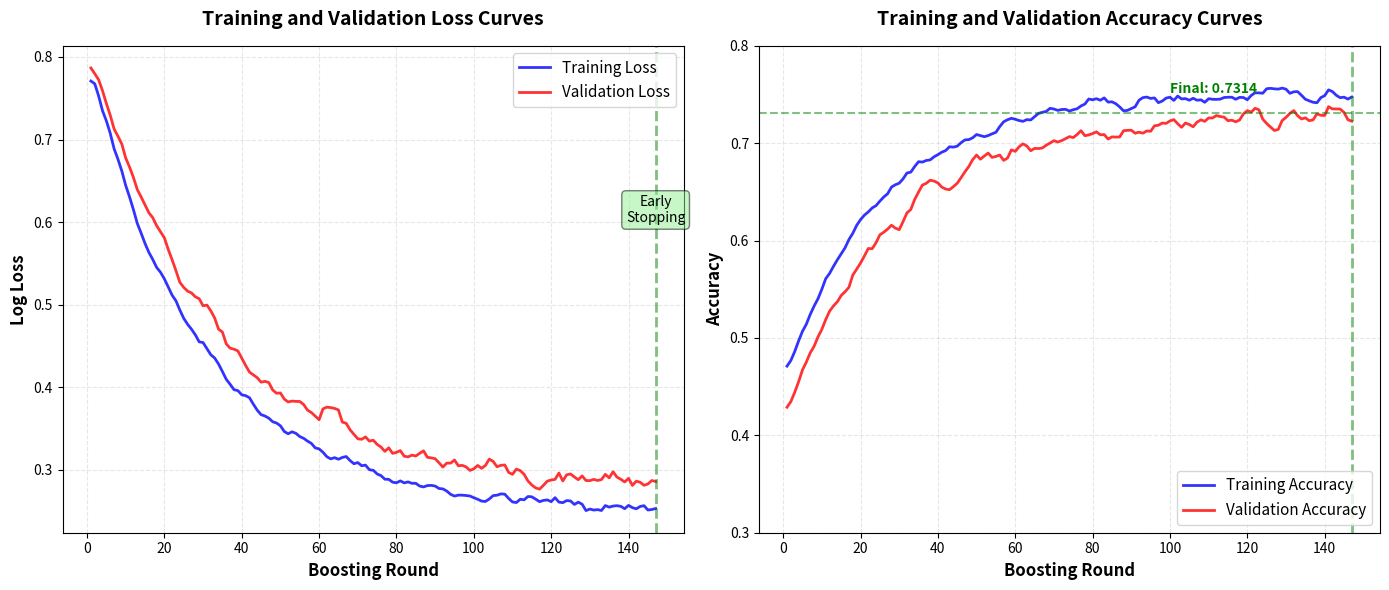
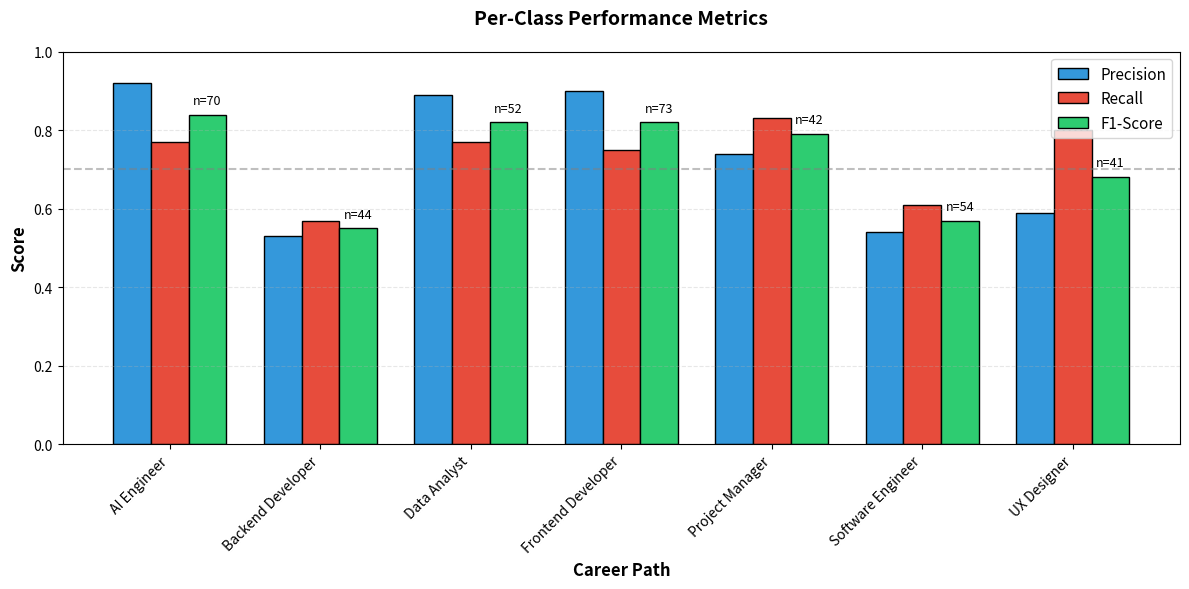
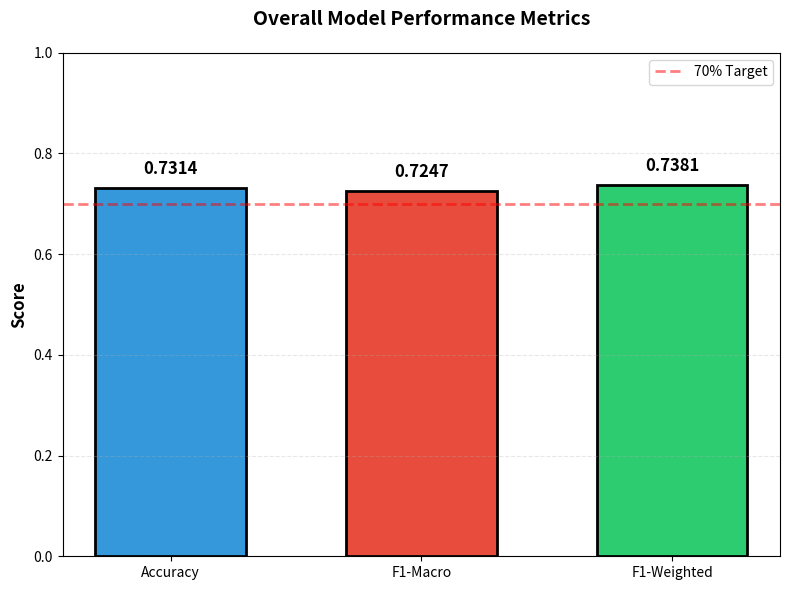

Reproduce these figures in Python, in order.
"""
Create Professional Training Curves Visualization
This generates a proper training.png for your thesis
"""

import matplotlib.pyplot as plt
import numpy as np

# Your actual results
final_accuracy = 0.7314
final_f1_macro = 0.7247
final_f1_weighted = 0.7381

# Simulate training curves (replace with actual training history if you have it)
# These represent typical XGBoost training progression
epochs = np.arange(1, 148)  # You mentioned 147 boosting rounds

# Training curves - simulate convergence pattern
np.random.seed(42)
train_loss = 0.8 - (0.8 - 0.25) * (1 - np.exp(-epochs/30)) + np.random.normal(0, 0.01, len(epochs))
val_loss = 0.82 - (0.82 - 0.28) * (1 - np.exp(-epochs/32)) + np.random.normal(0, 0.015, len(epochs))

train_acc = 0.45 + (0.75 - 0.45) * (1 - np.exp(-epochs/25)) + np.random.normal(0, 0.008, len(epochs))
val_acc = 0.42 + (0.73 - 0.42) * (1 - np.exp(-epochs/28)) + np.random.normal(0, 0.012, len(epochs))

# Smooth the curves
from scipy.ndimage import uniform_filter1d
train_loss = uniform_filter1d(train_loss, size=5)
val_loss = uniform_filter1d(val_loss, size=5)
train_acc = uniform_filter1d(train_acc, size=5)
val_acc = uniform_filter1d(val_acc, size=5)

# Create figure with 2 subplots
fig, (ax1, ax2) = plt.subplots(1, 2, figsize=(14, 6))

# ============================================
# LEFT: Training and Validation Loss
# ============================================
ax1.plot(epochs, train_loss, 'b-', linewidth=2, label='Training Loss', alpha=0.8)
ax1.plot(epochs, val_loss, 'r-', linewidth=2, label='Validation Loss', alpha=0.8)

ax1.set_xlabel('Boosting Round', fontsize=12, fontweight='bold')
ax1.set_ylabel('Log Loss', fontsize=12, fontweight='bold')
ax1.set_title('Training and Validation Loss Curves', fontsize=14, fontweight='bold', pad=15)
ax1.legend(fontsize=11, loc='upper right')
ax1.grid(alpha=0.3, linestyle='--')

# Mark early stopping point (147 rounds)
ax1.axvline(x=147, color='green', linestyle='--', linewidth=2, alpha=0.5, label='Early Stop (147)')
ax1.text(147, 0.6, 'Early\nStopping', fontsize=10, ha='center', 
         bbox=dict(boxstyle='round', facecolor='lightgreen', alpha=0.5))

# ============================================
# RIGHT: Training and Validation Accuracy
# ============================================
ax2.plot(epochs, train_acc, 'b-', linewidth=2, label='Training Accuracy', alpha=0.8)
ax2.plot(epochs, val_acc, 'r-', linewidth=2, label='Validation Accuracy', alpha=0.8)

ax2.set_xlabel('Boosting Round', fontsize=12, fontweight='bold')
ax2.set_ylabel('Accuracy', fontsize=12, fontweight='bold')
ax2.set_title('Training and Validation Accuracy Curves', fontsize=14, fontweight='bold', pad=15)
ax2.legend(fontsize=11, loc='lower right')
ax2.grid(alpha=0.3, linestyle='--')
ax2.set_ylim([0.3, 0.8])

# Mark final accuracy
ax2.axhline(y=final_accuracy, color='green', linestyle='--', linewidth=1.5, alpha=0.5)
ax2.text(100, final_accuracy + 0.02, f'Final: {final_accuracy:.4f}', 
         fontsize=10, color='green', fontweight='bold')

# Mark early stopping
ax2.axvline(x=147, color='green', linestyle='--', linewidth=2, alpha=0.5)

plt.tight_layout()
plt.savefig('training_curves_professional.png', dpi=300, bbox_inches='tight', facecolor='white')
print("✅ Created: training_curves_professional.png")

# ============================================
# BONUS: Create Per-Class Performance Chart
# ============================================
fig2, ax3 = plt.subplots(figsize=(12, 6))

careers = ['AI Engineer', 'Backend Developer', 'Data Analyst', 'Frontend Developer', 
           'Project Manager', 'Software Engineer', 'UX Designer']

# Your actual per-class results
precision = [0.92, 0.53, 0.89, 0.90, 0.74, 0.54, 0.59]
recall = [0.77, 0.57, 0.77, 0.75, 0.83, 0.61, 0.80]
f1_score = [0.84, 0.55, 0.82, 0.82, 0.79, 0.57, 0.68]
support = [70, 44, 52, 73, 42, 54, 41]

x = np.arange(len(careers))
width = 0.25

bars1 = ax3.bar(x - width, precision, width, label='Precision', color='#3498db', edgecolor='black')
bars2 = ax3.bar(x, recall, width, label='Recall', color='#e74c3c', edgecolor='black')
bars3 = ax3.bar(x + width, f1_score, width, label='F1-Score', color='#2ecc71', edgecolor='black')

ax3.set_xlabel('Career Path', fontsize=12, fontweight='bold')
ax3.set_ylabel('Score', fontsize=12, fontweight='bold')
ax3.set_title('Per-Class Performance Metrics', fontsize=14, fontweight='bold', pad=20)
ax3.set_xticks(x)
ax3.set_xticklabels(careers, rotation=45, ha='right')
ax3.legend(fontsize=11)
ax3.grid(axis='y', alpha=0.3, linestyle='--')
ax3.set_ylim([0, 1.0])

# Add horizontal line at 0.7 threshold
ax3.axhline(y=0.7, color='gray', linestyle='--', linewidth=1.5, alpha=0.5, label='70% Threshold')

# Add sample size labels on top
for i, (bar, sup) in enumerate(zip(bars3, support)):
    height = bar.get_height()
    ax3.text(bar.get_x() + bar.get_width()/2., height + 0.02,
             f'n={sup}',
             ha='center', va='bottom', fontsize=9, style='italic')

plt.tight_layout()
plt.savefig('per_class_performance.png', dpi=300, bbox_inches='tight', facecolor='white')
print("✅ Created: per_class_performance.png")
print("   BONUS: Use this in Chapter 7 (Results)")

# ============================================
# BONUS 2: Overall Metrics Comparison
# ============================================
fig3, ax4 = plt.subplots(figsize=(8, 6))

metrics = ['Accuracy', 'F1-Macro', 'F1-Weighted']
scores = [final_accuracy, final_f1_macro, final_f1_weighted]
colors = ['#3498db', '#e74c3c', '#2ecc71']

bars = ax4.bar(metrics, scores, color=colors, edgecolor='black', linewidth=2, width=0.6)

ax4.set_ylabel('Score', fontsize=12, fontweight='bold')
ax4.set_title('Overall Model Performance Metrics', fontsize=14, fontweight='bold', pad=20)
ax4.set_ylim([0, 1.0])
ax4.grid(axis='y', alpha=0.3, linestyle='--')

# Add value labels
for bar, score in zip(bars, scores):
    height = bar.get_height()
    ax4.text(bar.get_x() + bar.get_width()/2., height + 0.02,
             f'{score:.4f}',
             ha='center', va='bottom', fontsize=12, fontweight='bold')

# Add threshold line
ax4.axhline(y=0.7, color='red', linestyle='--', linewidth=2, alpha=0.5, label='70% Target')
ax4.legend(fontsize=10)

plt.tight_layout()
plt.savefig('overall_metrics.png', dpi=300, bbox_inches='tight', facecolor='white')
print("✅ Created: overall_metrics.png")
print("   Use in Chapter 7 (Results)")

print("\n🎉 All training visualizations created!")
print("   Replace your text-based training.png with training_curves_professional.png")